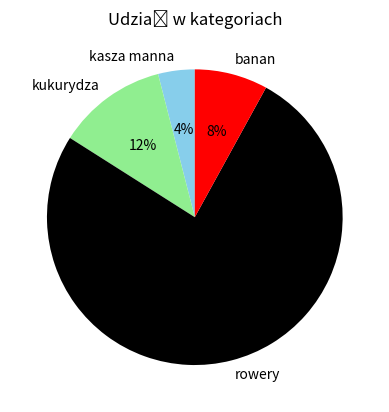

Write Python code to recreate this figure.
import matplotlib.pyplot as plt


kategorie = ['kasza manna', 'kukurydza', 'rowery', 'banan']
udzial = [1, 3, 19, 2]
plt.pie(udzial, labels=kategorie,
autopct='%1.f%%', startangle=90,
colors=['skyblue', 'lightgreen',
'black', 'red'])
plt.title('Udział w kategoriach')
plt.show()